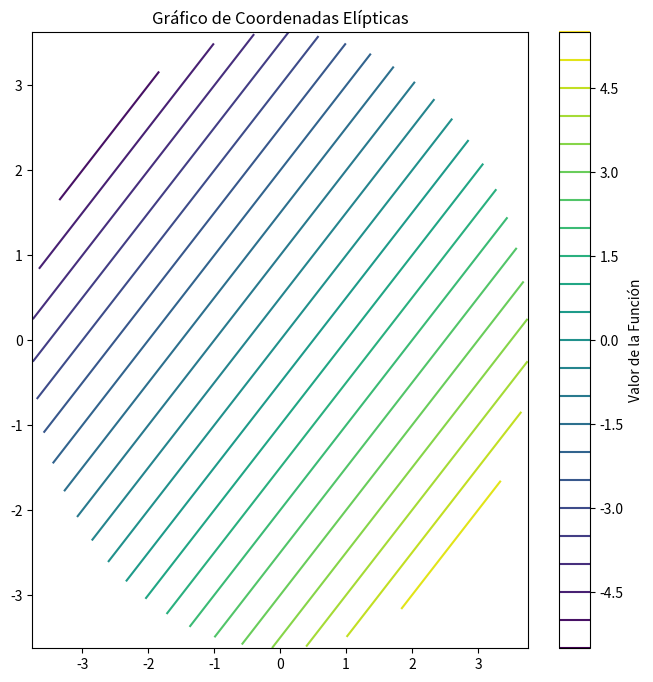
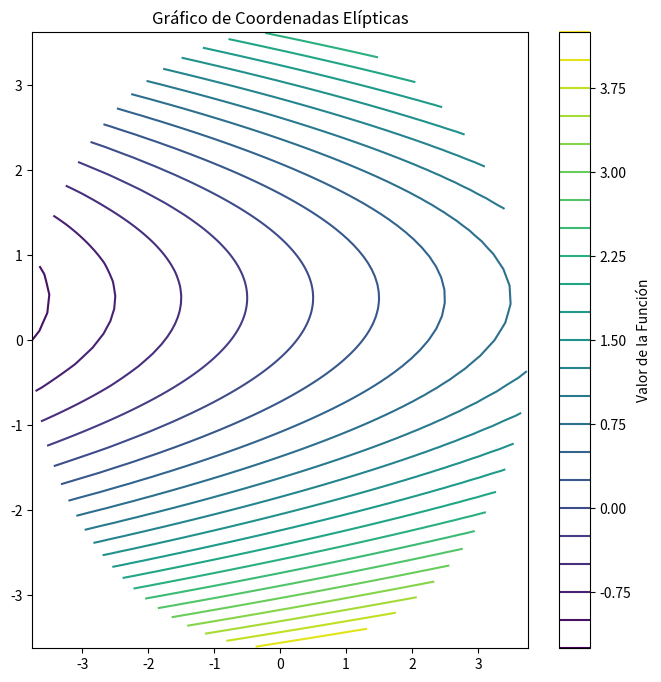

Python code for these plots, in order:
import numpy as np
import matplotlib.pyplot as plt

# Parámetros para la elipse
a = 1
b = 1

# Definir rangos para las coordenadas elípticas
mu = np.linspace(0, 2, 100)
nu = np.linspace(0, 2 * np.pi, 100)

# Crear una malla para las coordenadas elípticas
MU, NU = np.meshgrid(mu, nu)

# Convertir coordenadas elípticas a coordenadas cartesianas
X = a * np.cosh(MU) * np.cos(NU)
Y = b * np.sinh(MU) * np.sin(NU)

# Coloca la función que deseas graficar aquí
function1 = X - Y
function2 = ((X - (1/2)) + ((Y - (1/2))**2))/4

# Crear la gráfica 1
plt.figure(figsize=(8, 8))
plt.contour(X, Y, function1, levels=20, cmap='viridis')
plt.title("Gráfico de Coordenadas Elípticas")
plt.colorbar(label="Valor de la Función")
plt.show()

# Crear la gráfica 2
plt.figure(figsize=(8, 8))
plt.contour(X, Y, function2, levels=20, cmap='viridis')
plt.title("Gráfico de Coordenadas Elípticas")
plt.colorbar(label="Valor de la Función")
plt.show()
